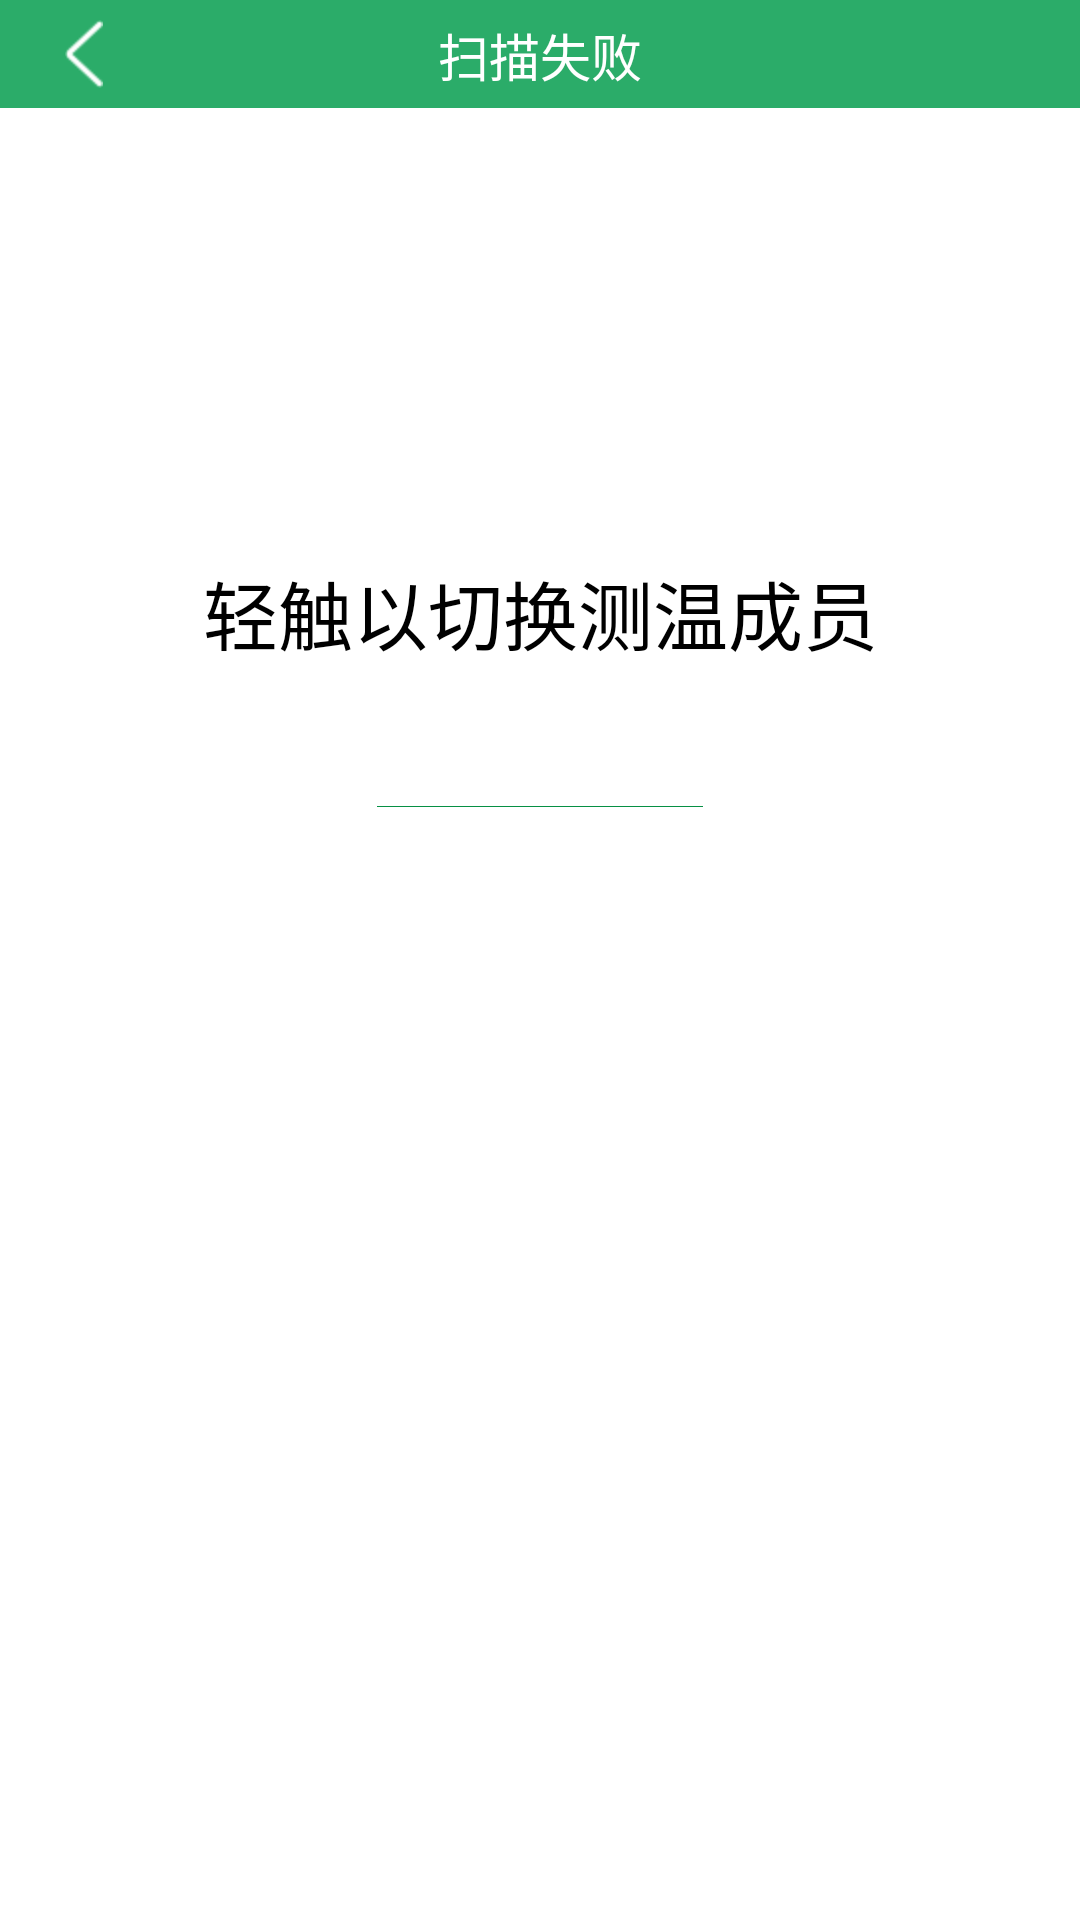

Here is an Android app screen rendered from its layout file. Give the layout XML and the strings, colors and styles it references.
<!-- AndroidManifest.xml: application theme Theme.Temp -->
<!-- res/layout/fragment_family_list.xml -->
<?xml version="1.0" encoding="utf-8"?>
<androidx.constraintlayout.widget.ConstraintLayout xmlns:android="http://schemas.android.com/apk/res/android"
    xmlns:app="http://schemas.android.com/apk/res-auto"
    xmlns:tools="http://schemas.android.com/tools"
    android:layout_width="match_parent"
    android:layout_height="match_parent"
    tools:context=".ScanFailFragment">

    <include
        android:id="@+id/titlelayout"
        layout="@layout/title" />

    <TextView
        android:id="@+id/hint"
        android:layout_width="wrap_content"
        android:layout_height="wrap_content"
        android:layout_marginTop="150dp"
        android:text="轻触以切换测温成员"
        android:textColor="@color/black"
        android:textSize="25sp"
        app:layout_constraintLeft_toLeftOf="parent"
        app:layout_constraintRight_toRightOf="parent"
        app:layout_constraintTop_toBottomOf="@id/titlelayout" />

    <View
        android:id="@+id/divider"
        android:layout_width="108.67dp"
        android:layout_height="0.33dp"
        android:layout_marginTop="46.33dp"
        android:background="@drawable/divider"
        app:layout_constraintLeft_toLeftOf="parent"
        app:layout_constraintRight_toRightOf="parent"
        app:layout_constraintTop_toBottomOf="@id/hint" />

    <androidx.recyclerview.widget.RecyclerView
        android:id="@+id/members"
        android:layout_width="match_parent"
        android:layout_height="0dp"
        android:layout_marginLeft="22dp"
        android:layout_marginTop="50dp"
        android:layout_marginRight="22dp"
        app:layout_constraintLeft_toLeftOf="parent"
        app:layout_constraintRight_toRightOf="parent"
        app:layout_constraintTop_toBottomOf="@id/divider" />

    <View
        android:id="@+id/add"
        android:layout_width="56dp"
        android:layout_height="56dp"
        android:layout_marginTop="60dp"
        app:layout_constraintLeft_toLeftOf="parent"
        app:layout_constraintRight_toRightOf="parent"
        app:layout_constraintTop_toBottomOf="@id/members" />

</androidx.constraintlayout.widget.ConstraintLayout>
<!-- res/layout/title.xml (included above) -->
<?xml version="1.0" encoding="utf-8"?>
<androidx.constraintlayout.widget.ConstraintLayout xmlns:android="http://schemas.android.com/apk/res/android"
    xmlns:app="http://schemas.android.com/apk/res-auto"
    android:layout_width="match_parent"
    android:layout_height="36dp"
    android:background="#FF2BAC69"
    android:gravity="center">

    <View
        android:id="@+id/back"
        android:layout_width="12.66dp"
        android:layout_height="22.66dp"
        android:layout_marginLeft="21.67dp"
        android:background="@drawable/back"
        app:layout_constraintBottom_toBottomOf="parent"
        app:layout_constraintLeft_toLeftOf="parent"
        app:layout_constraintTop_toTopOf="parent" />

    <TextView
        android:id="@+id/title"
        android:layout_width="wrap_content"
        android:layout_height="wrap_content"
        android:layout_gravity="center"
        android:text="@string/scan_fail_title"
        android:textColor="@color/white"
        android:textSize="17sp"
        app:layout_constraintBottom_toBottomOf="parent"
        app:layout_constraintLeft_toLeftOf="parent"
        app:layout_constraintRight_toRightOf="parent"
        app:layout_constraintTop_toTopOf="parent" />

</androidx.constraintlayout.widget.ConstraintLayout>
<!-- resources referenced by this layout -->
<resources>
  <color name="black">#FF000000</color>
  <color name="white">#FFFFFFFF</color>
  <!-- drawable back: png bitmap (drawable, 559 bytes) -->
  <!-- drawable divider: png bitmap (drawable, 171 bytes) -->
  <string name="scan_fail_title">扫描失败</string>
  <style name="Theme.Temp" parent="Theme.MaterialComponents.DayNight.DarkActionBar">
          
          <item name="colorPrimary">@color/purple_500</item>
          <item name="colorPrimaryVariant">@color/purple_700</item>
          <item name="colorOnPrimary">@color/white</item>
          
          <item name="colorSecondary">@color/teal_200</item>
          <item name="colorSecondaryVariant">@color/teal_700</item>
          <item name="colorOnSecondary">@color/black</item>
          
          <item name="android:statusBarColor" tools:targetApi="l">@color/title_bar_color</item>
          
      </style>
  <color name="purple_500">#FF6200EE</color>
  <color name="purple_700">#FF3700B3</color>
  <color name="teal_200">#FF03DAC5</color>
  <color name="teal_700">#FF018786</color>
  <color name="title_bar_color">#FF2BAC69</color>
</resources>
